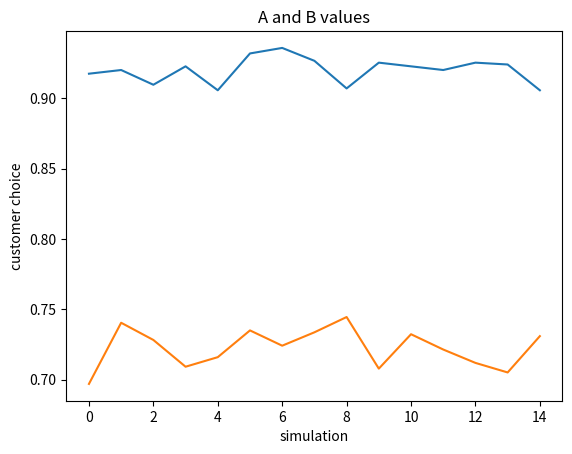

Recreate this plot in Python.
#                 Homework – Simulation and A/B Testing Practice
# ===============================================================================

# ● Create a dataset of 20 products using numpy and pandas with the same columns (price,
# rating, reviews, discount, delivery_days)
import numpy as np
a = 20
dictionary = {
    "product_id" : list(range(1, a+1)),
    "price" : np.random.randint(200, 5000, a),
    "ratings" : np.round(np.random.uniform(3.5, 5, a), 1),
    "reviews" : np.random.randint(1, 100, a),
    "discount" : np.random.randint(10, 50, a),
    "delivery_days" : np.random.randint(7, 14, a)
}
import pandas as pd
data = pd.DataFrame(dictionary)
print(data)


# ● Create Rule A and Rule B exactly like class and print top 5 products for both
data["formula1"] = data["ratings"] * np.log(data["reviews"])
data["formula2"] = (data["reviews"] * np.sqrt(data["ratings"])) / np.sqrt(data["price"])

rank1 = data.sort_values("formula1", ascending = False).head()
rank2= data.sort_values("formula2", ascending = False).head()

# print("Top five for formula1")
# print(rank1)

# print("Top five for formula2")
# print(rank2)



# ● Explain in 2–3 lines why the top 5 of A and B are different
# Becuase A is printed based on ratings and reviews.
# Meanwhile B is printed pased on reviews, ratings, and price.



# ● Create assignments for 1500 users and print first 20 values
users = 1500
asignments = np.random.choice(["A", "B"], users)
print(asignments[1:20])

def clicks(ranking):
    top = ranking.iloc[0]
    p = top["ratings"] / 5
    click = np.random.binomial(1, p)
    return click
print(clicks(rank1))
print(clicks(rank2))



# ● Run the simulation using run_simulation function and print total clicks for A and B
def simulasion(asignments, rank_1, rank_2):
    list_A = []
    list_B = []
    for i in asignments:
        if i == "A":
            click = clicks(rank_1)
            list_A.append(click)
        if i == "B":
            click2 = clicks(rank_2)
            list_B.append(click2)
    return list_A, list_B
clicka, clickb = simulasion(asignments, rank1, rank2)

print(clicka)
print(clickb)

# ● Calculate CTR for both rules and print them
ctr_a = sum(clicka) / len(clicka)
print(ctr_a)
ctr_b = sum(clickb) / len(clickb)
print(ctr_b)



# ● Write in 1–2 lines which rule performed better and why you think so
# I think rule 'B' performed better becuase there were 13 'B's printed and only 6 'A's.



# ● Run the experiment 15 times and store CTR values in results list
results = []
for i in range(1, 16):
    clicka, clickb = simulasion(asignments, rank1, rank2)
    ctr_a = sum(clicka) / len(clicka)
    ctr_b = sum(clickb) / len(clickb)
    results.append((ctr_a, ctr_b))



# ● Print the full results list
print(results)



# ● Calculate average CTR for A and B
avg_a = np.mean([r[0] for r in results])
avg_b = np.mean([r2[1] for r2 in results])
print(avg_a)
print(avg_b)



# ● Create two separate lists list_A and list_B and store CTR values in them
list_A = [r[0] for r in results]
list_B = [r[1] for r in results]
print(list_A)
print(list_B)

# ● Print max and min CTR for both A and B
min_a = np.min([min_a[0] for min_a in results])
max_a = np.max([max_a[0] for max_a in results])
min_b = np.min([min_b[1] for min_b in results])
max_b = np.max([max_b[0] for max_b in results])
print(min_a)
print(max_a)
print(min_b)
print(max_b)



# ● Plot CTR values for A and B using matplotlib (Practice)
import matplotlib.pyplot as plt
# plt.bar(data["list_A"], data["list"])
# plt.title("ctr values for A and B")
# plt.xlabel("A")
# plt.ylabel("B")
# plt.show()

plt.plot(list_A, label = "rule_a")
plt.plot(list_B, label = "rule_b")
plt.xlabel("simulation")
plt.ylabel("customer choice")
plt.title("A and B values")
plt.show()


desc_discount = data.sort_values("discount", ascending = False)
print(desc_discount)


print(data[data["ratings"] > 4])
print(data[data["discount"] > 20])

print(data[(data["ratings"] > 4) & (data["discount"] > 20)])

print(data[(data["delivery_days"] > 10) & (data["ratings"] > 3.5)])

for number1, number2 in enumerate(results, 1):
    print(number1, number2)
